Image classification data set "plantvillage" (SnaetWarre/Research_Project_Rust_Semi-Supervised_Learning on GitHub). Class labels (14): apple apple scab, apple black rot, apple cedar apple rust, cherry including sour healthy, corn (maize) cercospora leaf spot gray leaf spot, corn maize northern leaf blight, grape healthy, peach healthy, pepper bell bacterial spot, potato healthy, raspberry healthy, strawberry healthy, tomato leaf mold, tomato mosaic virus.

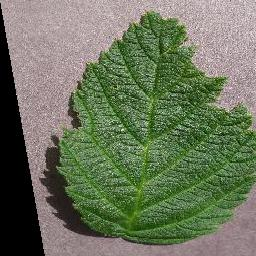
Label: raspberry healthy

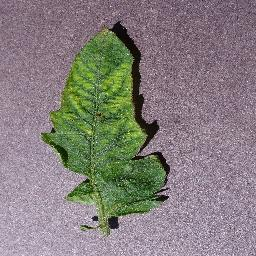
Label: tomato mosaic virus

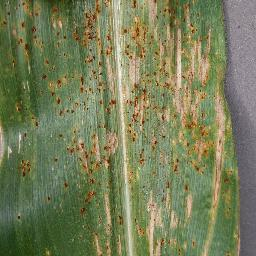
Label: corn (maize) cercospora leaf spot gray leaf spot

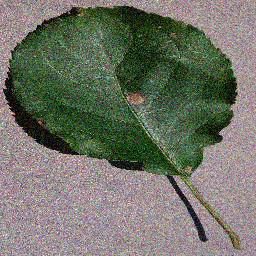
Label: apple black rot

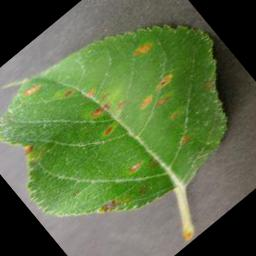
Label: apple cedar apple rust

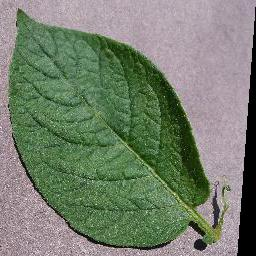
Label: potato healthy
